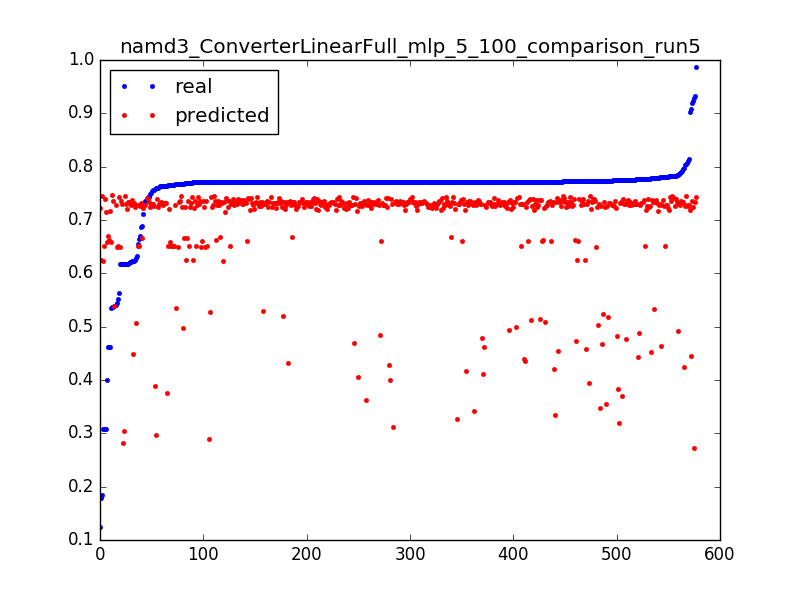

The table this chart was drawn from, first rows:
0.6887656789674604, 0.665327840984, 0.0031847133757961785
0.7684, 0.666, 0.006369
0.7699, 0.6667, 0.009554
0.7712, 0.6674, 0.01274
0.7709, 0.6682, 0.01592
0.771, 0.6689, 0.01911
0.4623, 0.6696, 0.02229
0.4009, 0.6587, 0.003185
0.7654, 0.6593, 0.006369
0.7717, 0.6599, 0.009554
0.7708, 0.6605, 0.01274
0.771, 0.6611, 0.01592
0.7726, 0.6617, 0.01911
0.4625, 0.6623, 0.02229
0.1238, 0.7228, 0.003185
0.7807, 0.7229, 0.006369
0.7107, 0.7231, 0.009554
0.7704, 0.7232, 0.01274
0.7742, 0.7234, 0.01592
0.7772, 0.7236, 0.01911
0.771, 0.7239, 0.02229
0.7723, 0.7242, 0.02548
0.771, 0.7245, 0.02866
0.771, 0.7249, 0.03185
0.7712, 0.7252, 0.03503
0.7711, 0.7255, 0.03822
0.7828, 0.7259, 0.0414
0.7714, 0.7262, 0.04459
0.7741, 0.7265, 0.04777
0.7774, 0.7268, 0.05096
0.7711, 0.7271, 0.05414
0.7798, 0.7274, 0.05732
0.7763, 0.7277, 0.06051
0.7803, 0.7279, 0.06369
0.7712, 0.7282, 0.06688
0.7712, 0.7285, 0.07006
0.7711, 0.7288, 0.07325
0.7756, 0.7291, 0.07643
0.7748, 0.7294, 0.07962
0.7711, 0.7297, 0.0828
0.7711, 0.73, 0.08599
0.7711, 0.7303, 0.08917
0.7711, 0.7306, 0.09236
0.7712, 0.7309, 0.09554
0.7712, 0.7312, 0.09873
0.7712, 0.7315, 0.1019
0.7711, 0.7318, 0.1051
0.7713, 0.7322, 0.1083
0.7711, 0.7325, 0.1115
0.7711, 0.7328, 0.1146
0.7712, 0.7331, 0.1178
0.7428, 0.7334, 0.121
0.7948, 0.7337, 0.1242
0.7719, 0.7341, 0.1274
0.7711, 0.7344, 0.1306
0.6168, 0.7347, 0.1338
0.9195, 0.735, 0.1369
0.7827, 0.7353, 0.1401
0.7712, 0.7356, 0.1433
0.7712, 0.7359, 0.1465
0.7719, 0.7362, 0.1497
... 517 more rows
